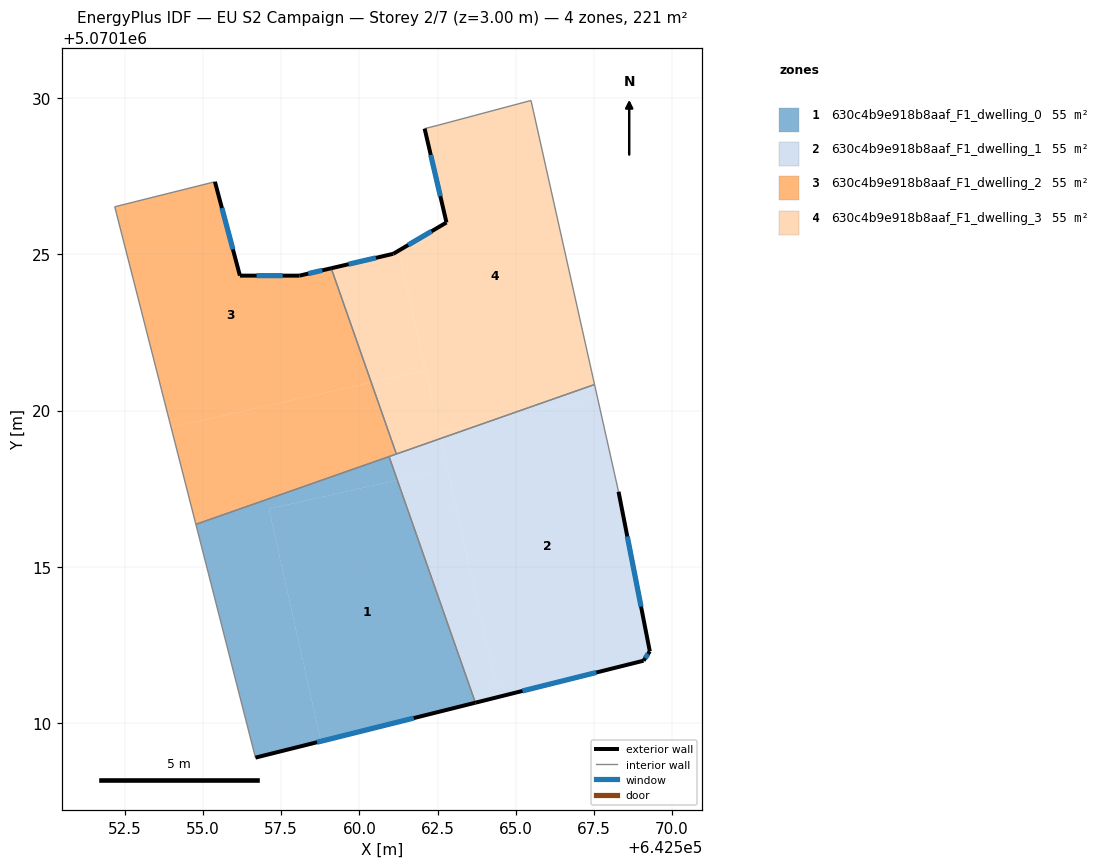
=== STOREY PLAN SPEC (per zone: floor XY polygon, exterior-wall plan segments, windows/doors) ===
zone 1: 630c4b9e918b8aaf_F1_dwelling_0  (55.2 m²)
  floor: (642561.21, 5070117.77) (642563.71, 5070110.66) (642558.77, 5070109.42) (642557.11, 5070116.86)
  floor: (642560.95, 5070118.53) (642561.21, 5070117.77) (642557.11, 5070116.86) (642558.77, 5070109.42) (642556.68, 5070108.90) (642554.77, 5070116.36)
  exterior wall: (642556.68, 5070108.90) – (642563.71, 5070110.66)  [7.2 m]
    window: (642558.65, 5070109.39) – (642561.74, 5070110.17)  [4.2 m²]
  interior walls: 3
zone 2: 630c4b9e918b8aaf_F1_dwelling_1  (55.2 m²)
  floor: (642567.61, 5070120.44) (642568.29, 5070117.41) (642569.29, 5070112.30) (642569.09, 5070112.00) (642564.45, 5070110.84) (642562.60, 5070119.11) (642564.30, 5070119.70)
  floor: (642567.52, 5070120.83) (642567.61, 5070120.44) (642564.30, 5070119.70)
  floor: (642562.82, 5070118.13) (642564.45, 5070110.84) (642563.71, 5070110.66) (642561.21, 5070117.77)
  floor: (642562.60, 5070119.11) (642562.82, 5070118.13) (642561.21, 5070117.77) (642560.95, 5070118.53)
  exterior wall: (642563.71, 5070110.66) – (642569.09, 5070112.00)  [5.5 m]
    window: (642565.22, 5070111.03) – (642567.58, 5070111.62)  [3.2 m²]
  exterior wall: (642569.29, 5070112.30) – (642568.29, 5070117.41)  [5.2 m]
    window: (642569.01, 5070113.73) – (642568.57, 5070115.97)  [3.0 m²]
  exterior wall: (642569.09, 5070112.00) – (642569.29, 5070112.30)  [0.4 m]
    window: (642569.14, 5070112.09) – (642569.23, 5070112.22)  [0.2 m²]
  interior walls: 4
zone 3: 630c4b9e918b8aaf_F1_dwelling_2  (55.2 m²)
  floor: (642559.10, 5070124.55) (642560.38, 5070120.90) (642553.98, 5070119.47) (642552.18, 5070126.52) (642555.38, 5070127.32) (642556.18, 5070124.31) (642558.08, 5070124.31)
  floor: (642560.38, 5070120.90) (642561.18, 5070118.61) (642554.77, 5070116.36) (642553.98, 5070119.47)
  exterior wall: (642556.18, 5070124.31) – (642555.38, 5070127.32)  [3.1 m]
    window: (642555.96, 5070125.16) – (642555.60, 5070126.47)  [1.8 m²]
  exterior wall: (642558.08, 5070124.31) – (642556.18, 5070124.31)  [1.9 m]
    window: (642557.55, 5070124.31) – (642556.71, 5070124.31)  [1.1 m²]
  exterior wall: (642559.10, 5070124.55) – (642558.08, 5070124.31)  [1.0 m]
    window: (642558.81, 5070124.48) – (642558.37, 5070124.38)  [0.6 m²]
  interior walls: 5
zone 4: 630c4b9e918b8aaf_F1_dwelling_3  (55.2 m²)
  floor: (642565.49, 5070129.92) (642567.52, 5070120.83) (642564.30, 5070119.70) (642562.56, 5070119.31) (642561.26, 5070125.11) (642562.79, 5070126.01) (642562.09, 5070129.01) (642562.49, 5070129.12)
  floor: (642561.26, 5070125.11) (642562.11, 5070121.29) (642560.38, 5070120.90) (642559.10, 5070124.55) (642561.08, 5070125.01)
  floor: (642562.11, 5070121.29) (642562.60, 5070119.11) (642561.18, 5070118.61) (642560.38, 5070120.90)
  floor: (642564.30, 5070119.70) (642562.60, 5070119.11) (642562.56, 5070119.31)
  exterior wall: (642562.09, 5070129.01) – (642562.79, 5070126.01)  [3.1 m]
    window: (642562.28, 5070128.17) – (642562.59, 5070126.85)  [1.8 m²]
  exterior wall: (642561.08, 5070125.01) – (642559.10, 5070124.55)  [2.0 m]
    window: (642560.53, 5070124.88) – (642559.66, 5070124.68)  [1.2 m²]
  exterior wall: (642562.79, 5070126.01) – (642561.08, 5070125.01)  [2.0 m]
    window: (642562.31, 5070125.73) – (642561.56, 5070125.29)  [1.1 m²]
  interior walls: 5

=== DERIVED (storey summary) ===
Building: EU S2 Campaign
Storey: 2 of 7  (floor level z = 3.00 m)
Storey gross floor area: 220.8 m²
Zones on this storey: 4
  - 630c4b9e918b8aaf_F1_dwelling_0: floor 55.2 m²; exterior wall 7.2 m (21.7 m²); 1 window(s) 4.2 m²; WWR 19.3%
  - 630c4b9e918b8aaf_F1_dwelling_1: floor 55.2 m²; exterior wall 11.1 m (33.3 m²); 3 window(s) 6.4 m²; WWR 19.3%
  - 630c4b9e918b8aaf_F1_dwelling_2: floor 55.2 m²; exterior wall 6.1 m (18.2 m²); 3 window(s) 3.5 m²; WWR 19.3%
  - 630c4b9e918b8aaf_F1_dwelling_3: floor 55.2 m²; exterior wall 7.1 m (21.3 m²); 3 window(s) 4.1 m²; WWR 19.3%
Zone adjacency (shared interzone walls):
  - 630c4b9e918b8aaf_F1_dwelling_0 ↔ 630c4b9e918b8aaf_F1_dwelling_1
  - 630c4b9e918b8aaf_F1_dwelling_0 ↔ 630c4b9e918b8aaf_F1_dwelling_2
  - 630c4b9e918b8aaf_F1_dwelling_1 ↔ 630c4b9e918b8aaf_F1_dwelling_2
  - 630c4b9e918b8aaf_F1_dwelling_1 ↔ 630c4b9e918b8aaf_F1_dwelling_3
  - 630c4b9e918b8aaf_F1_dwelling_2 ↔ 630c4b9e918b8aaf_F1_dwelling_3